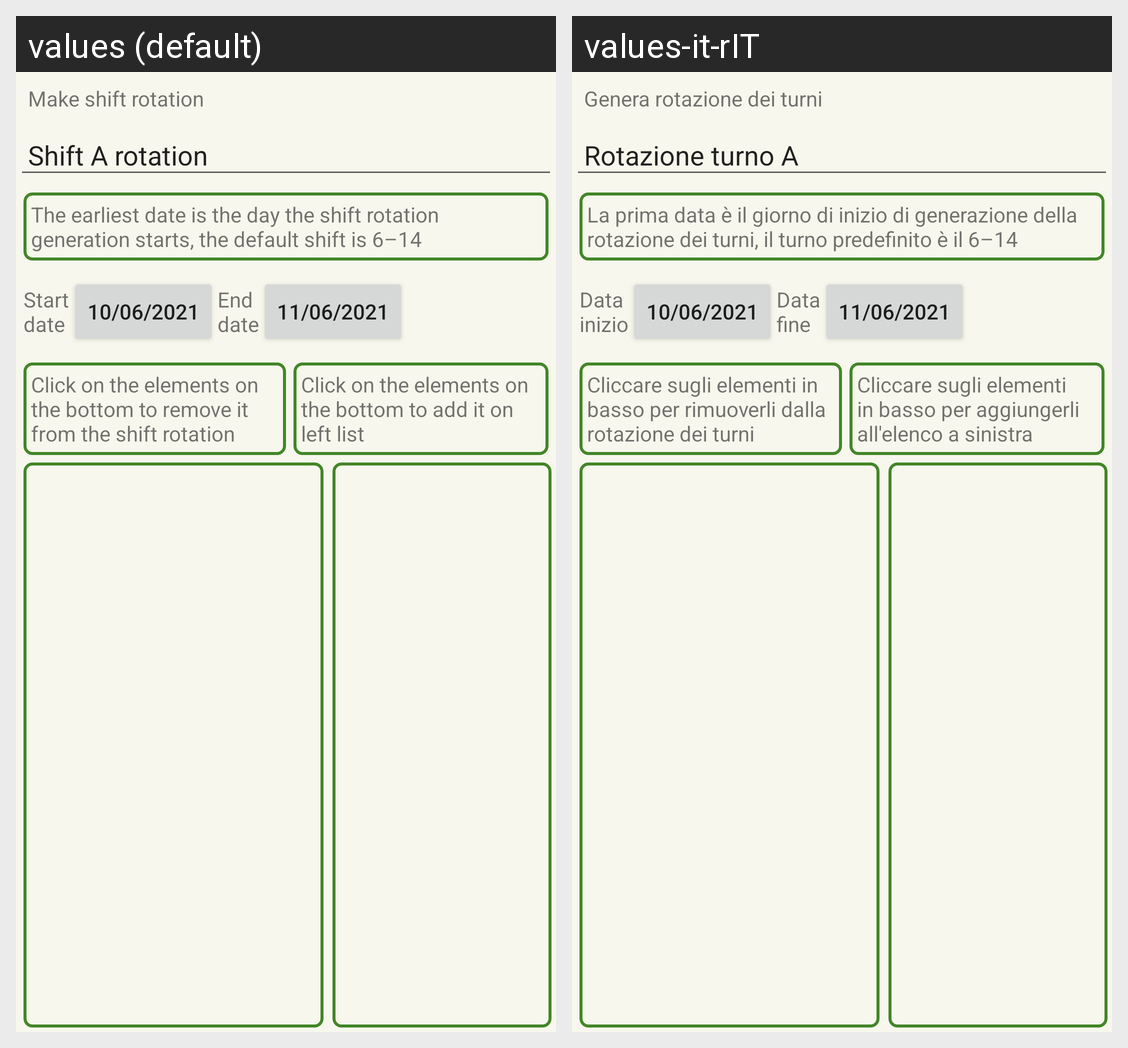

Strings drawn on this Android screen and how each of the app's shown locales translates them:
Android screen res/layout/activity_make_shift.xml rendered under 2 locales, left to right: values (default), values-it-rIT. Device: Nexus 5 (rendered at 1080×1920; each locale shown at half size, 540×960, under a caption strip naming it); theme Theme.TurniRonzulli.
Strings drawn on this screen, with the default value and each locale's value (text and hints the layout hard-codes, and strings that could not be matched under every locale, appear in the picture but are not listed):

txt_make_shift_title
  values: Make shift rotation
  values-it-rIT: Genera rotazione dei turni

et_make_shift_description
  values: Shift A rotation
  values-it-rIT: Rotazione turno A

txt_make_shift_rotation_date_instructions
  values: The earliest date is the day the shift rotation generation starts, the default shift is 6–14
  values-it-rIT: La prima data è il giorno di inizio di generazione della rotazione dei turni, il turno predefinito è il 6–14

string_start_date_hint
  values: Start
      date
  values-it-rIT: Data
      inizio

string_start_date
  values: 10/06/2021
  values-it-rIT: 10/06/2021

string_end_date_hint
  values: End
      date
  values-it-rIT: Data
      fine

string_end_date
  values: 11/06/2021
  values-it-rIT: 11/06/2021

txt_make_shift_rotation_instructions
  values: Click on the elements on the bottom to remove it from the shift rotation
  values-it-rIT: Cliccare sugli elementi in basso per rimuoverli dalla rotazione dei turni

txt_make_shift_rotation_instructions_right
  values: Click on the elements on the bottom to add it on left list
  values-it-rIT: Cliccare sugli elementi in basso per aggiungerli all'elenco a sinistra
